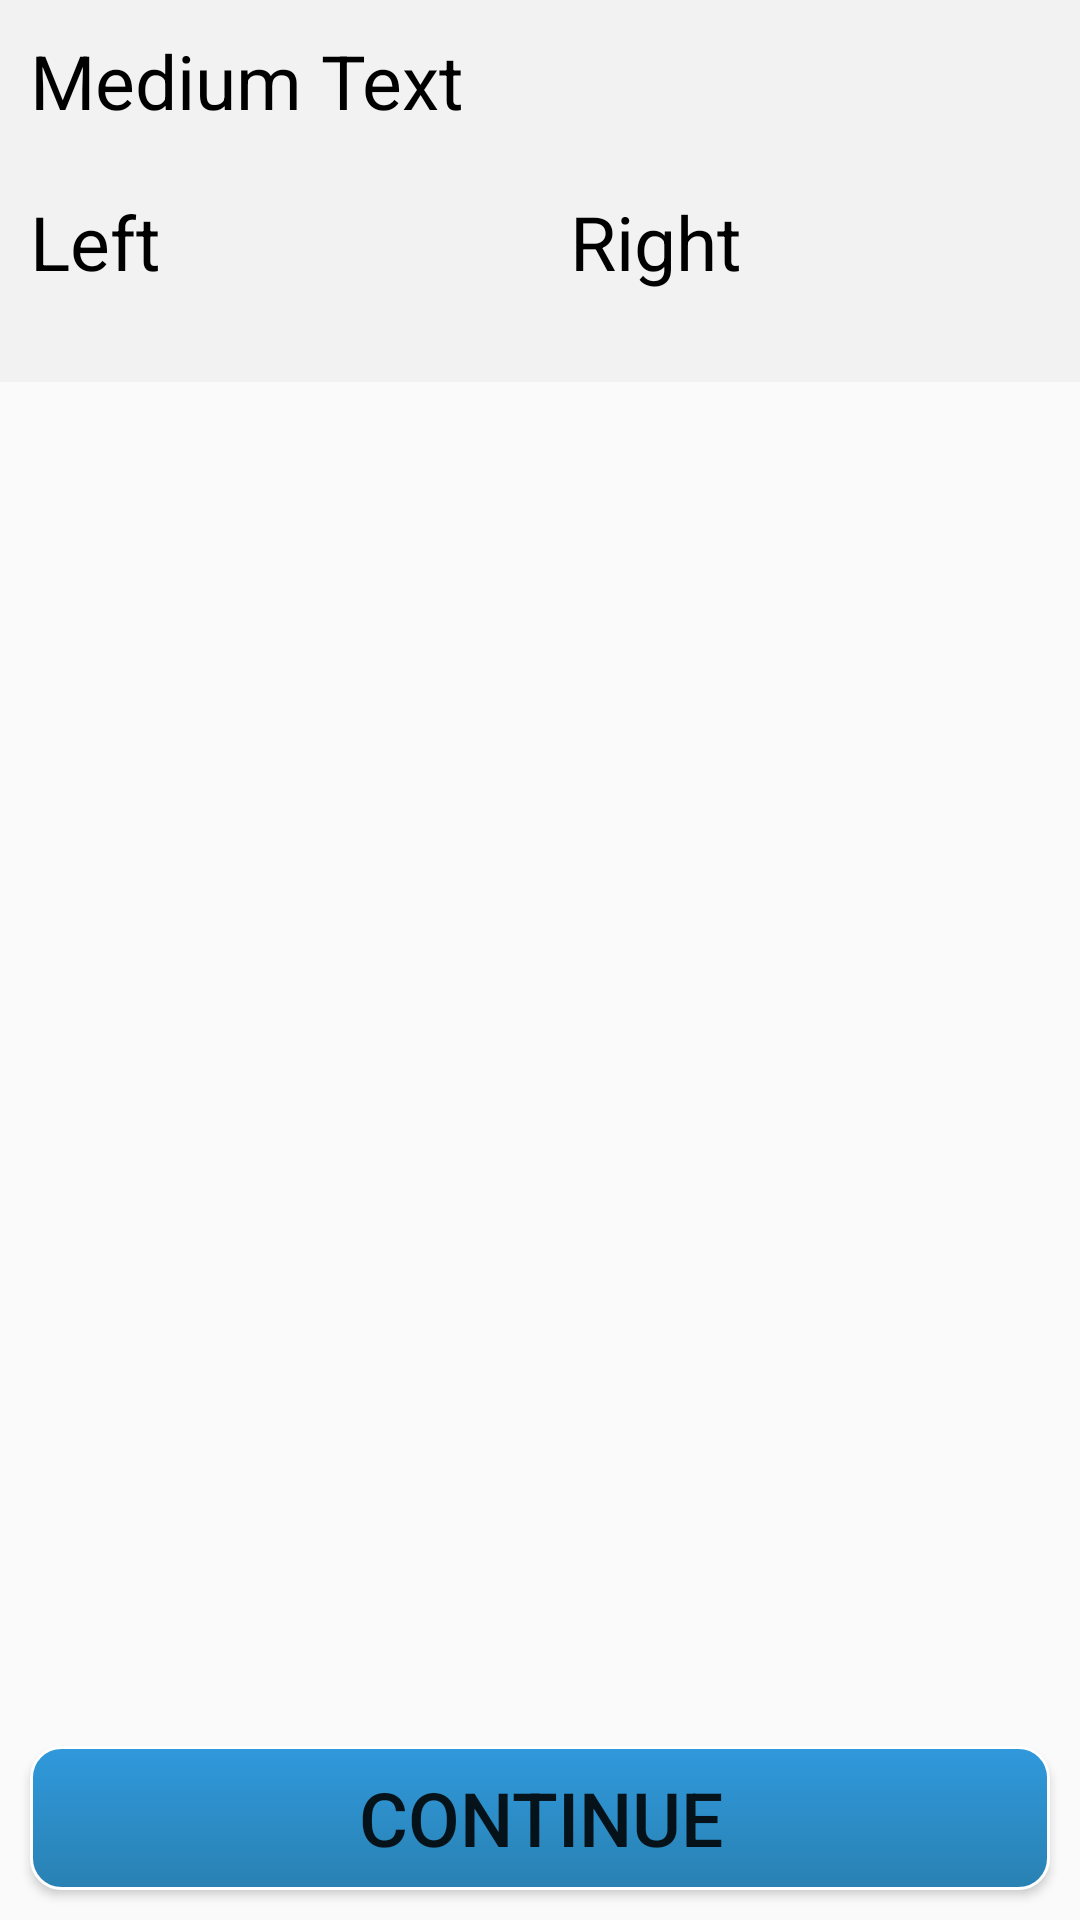

Android layout source for this screen:
<!-- AndroidManifest.xml: application theme AppTheme -->
<!-- res/layout/activity_doubleradiobtns.xml -->
<?xml version="1.0" encoding="utf-8"?>
<RelativeLayout xmlns:android="http://schemas.android.com/apk/res/android"
    xmlns:app="http://schemas.android.com/apk/res-auto"
    xmlns:tools="http://schemas.android.com/tools"
    android:layout_width="match_parent"
    android:layout_height="match_parent"
    android:orientation="vertical"
    tools:context=".DoubleRadioBtnsActivity">

    <LinearLayout
        android:id="@+id/layoutM"
        android:background="@color/light_grey"
        android:layout_width="fill_parent"
        android:layout_height="wrap_content"
        android:orientation="vertical"
        android:layout_centerHorizontal="true" >

        <TextView
            android:id="@+id/txtInstruction"
            android:layout_width="wrap_content"
            android:layout_height="wrap_content"
            android:layout_margin="10dp"
            android:gravity="center"
            android:text="Medium Text"
            android:textColor="@color/clrInstructions"
            android:textSize="25sp"
            android:textAppearance="?android:attr/textAppearanceMedium" />

        <LinearLayout
            android:id="@+id/layoutLbl"
            android:background="@color/light_grey"
            android:layout_width="fill_parent"
            android:layout_height="wrap_content"
            android:orientation="horizontal" >

            <TextView
                android:id="@+id/lblRadioValOne"
                android:layout_width="match_parent"
                android:layout_height="wrap_content"
                android:layout_weight="1"
                android:text="@string/str_txt_left"
                android:textColor="@color/clrInstructions"
                android:textSize="25sp"
                android:layout_marginTop="10dp"
                android:layout_marginBottom="10dp"
                android:layout_marginLeft="10dp"
                android:layout_marginRight="10dp"
                app:layout_constraintBottom_toTopOf="@+id/rdgButtonsOne"
                app:layout_constraintEnd_toEndOf="parent"
                app:layout_constraintStart_toStartOf="parent"
                app:layout_constraintTop_toTopOf="parent" />

            <TextView
                android:id="@+id/lblRadioValTwo"
                android:layout_width="match_parent"
                android:layout_height="wrap_content"
                android:layout_weight="1"
                android:text="@string/str_txt_right"
                android:textColor="@color/clrInstructions"
                android:textSize="25sp"
                android:layout_marginTop="10dp"
                android:layout_marginBottom="10dp"
                android:layout_marginLeft="10dp"
                android:layout_marginRight="10dp"
                app:layout_constraintHorizontal_bias="0.806"
                app:layout_constraintVertical_bias="0.498" />

        </LinearLayout>
        <LinearLayout
            android:id="@+id/layoutRdb"
            android:background="@color/light_grey"
            android:layout_width="fill_parent"
            android:layout_height="wrap_content"
            android:orientation="horizontal" >

            <RadioGroup
                android:id="@+id/rdgButtonsOne"
                android:layout_width="match_parent"
                android:layout_height="wrap_content"
                android:layout_weight="1"
                android:divider="?android:attr/dividerHorizontal"
                android:layout_marginTop="10dp"
                android:layout_marginBottom="10dp"
                android:layout_marginLeft="10dp"
                android:layout_marginRight="10dp"
                android:orientation="vertical">
            </RadioGroup>

            <RadioGroup
                android:id="@+id/rdgButtonsTwo"
                android:layout_width="match_parent"
                android:layout_height="wrap_content"
                android:layout_weight="1"
                android:divider="?android:attr/dividerHorizontal"
                android:layout_marginTop="10dp"
                android:layout_marginBottom="10dp"
                android:layout_marginLeft="10dp"
                android:layout_marginRight="10dp"
                android:orientation="vertical">
            </RadioGroup>

        </LinearLayout>

    </LinearLayout>

    <Button
        android:textSize="25sp"
        android:layout_margin="10dp"
        android:background="@xml/back"
        android:id="@+id/btnContinue"
        android:layout_width="match_parent"
        android:layout_height="wrap_content"
        android:layout_alignParentBottom="true"
        android:text="@string/str_btn_continue" />

</RelativeLayout>
    
<!-- resources referenced by this layout -->
<resources>
  <color name="clrInstructions">#000000</color>
  <color name="light_grey">#f2f2f2</color>
  <string name="str_btn_continue">Continue</string>
  <string name="str_txt_left">Left</string>
  <string name="str_txt_right">Right</string>
  <style name="AppTheme" parent="Theme.AppCompat.Light.DarkActionBar">
          
          <item name="colorPrimary">@color/colorOraLight</item>
          <item name="colorPrimaryDark">@color/colorOraWeb</item>
          <item name="colorAccent">@color/colorAccent</item>
      </style>
  <color name="colorOraLight">#604090</color>
  <color name="colorOraWeb">#662D91</color>
  <color name="colorAccent">#D81B60</color>
</resources>
